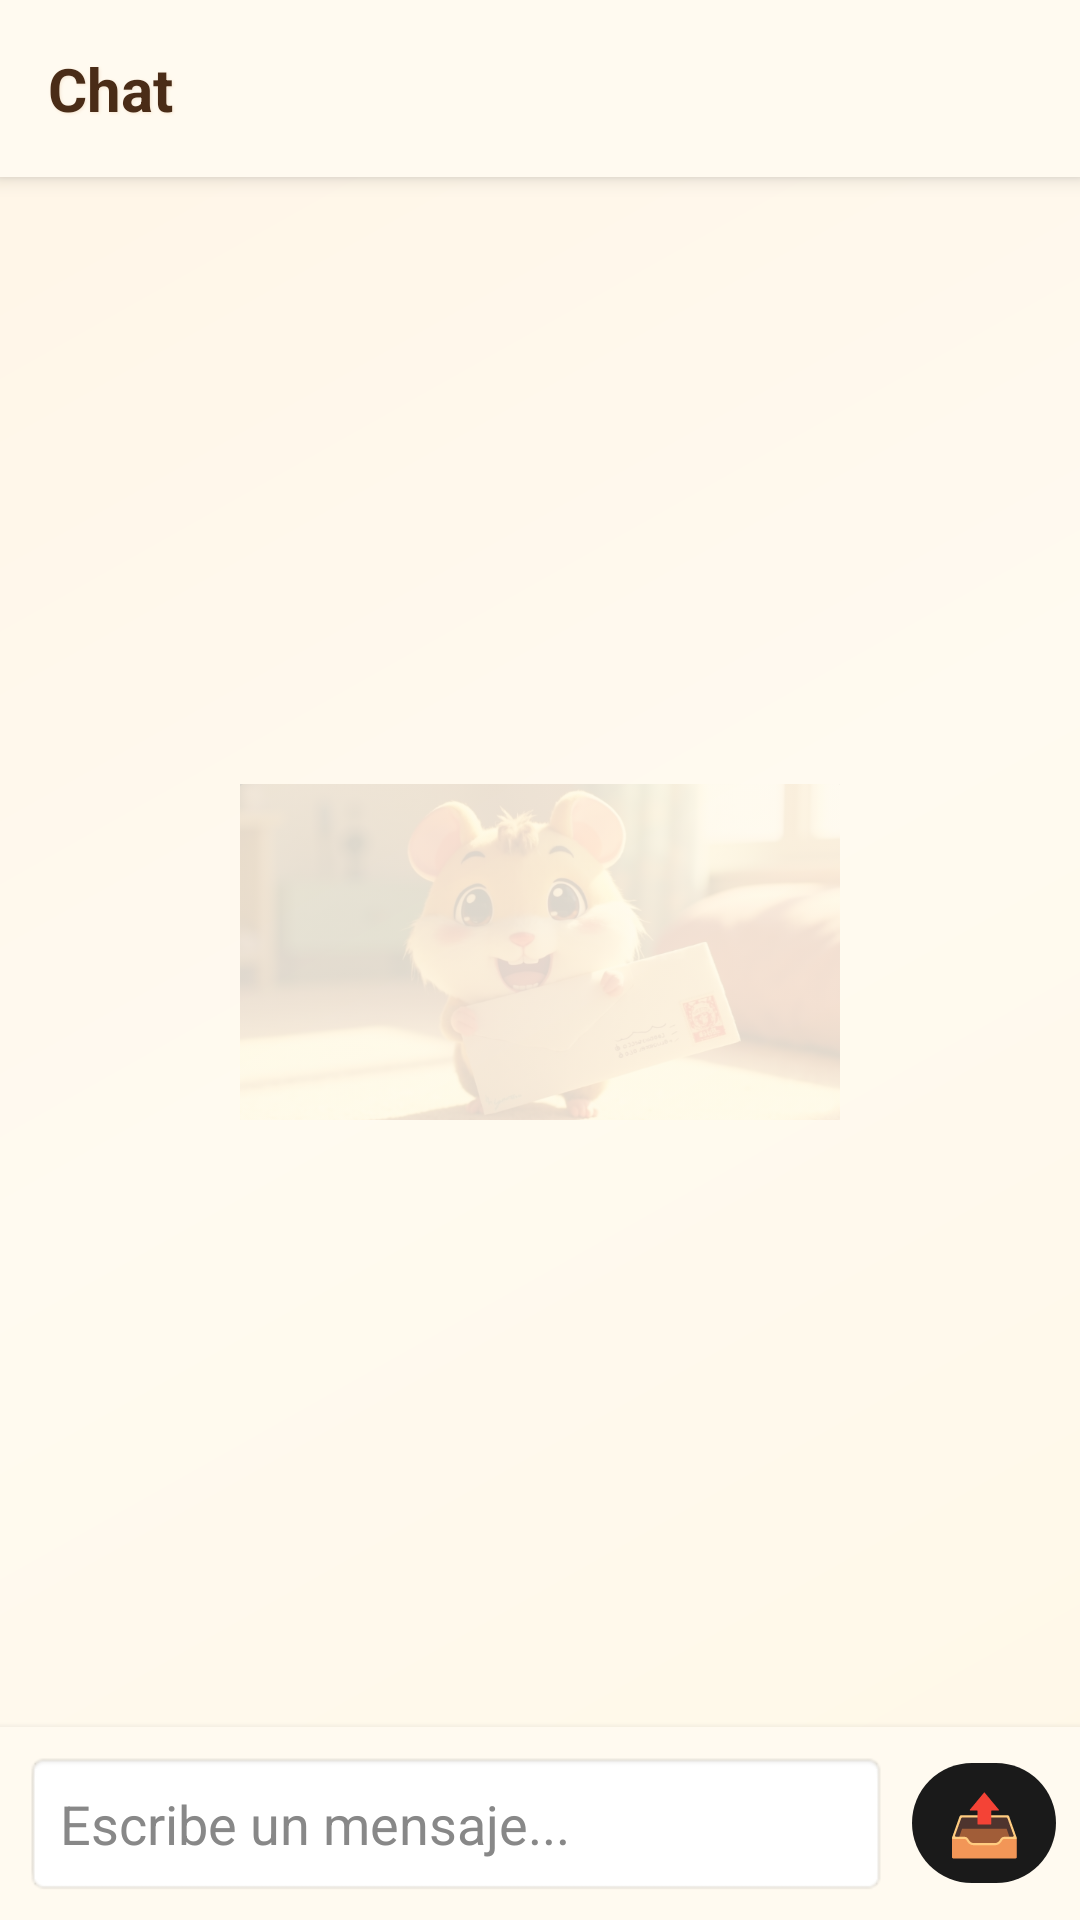

Reconstruct the res/layout file that produces this screen, plus the resources it refers to.
<!-- AndroidManifest.xml: activity theme Theme.HamChat.NoActionBar -->
<!-- res/layout/activity_chat.xml -->
<?xml version="1.0" encoding="utf-8"?>
<androidx.constraintlayout.widget.ConstraintLayout xmlns:android="http://schemas.android.com/apk/res/android"
    xmlns:app="http://schemas.android.com/apk/res-auto"
    android:layout_width="match_parent"
    android:layout_height="match_parent"
    android:background="@drawable/hamtaro_background">

    
    <LinearLayout
        android:id="@+id/header_bar"
        android:layout_width="0dp"
        android:layout_height="wrap_content"
        android:orientation="horizontal"
        android:background="#FFFAF0"
        android:elevation="4dp"
        android:padding="8dp"
        android:gravity="center_vertical"
        app:layout_constraintTop_toTopOf="parent"
        app:layout_constraintStart_toStartOf="parent"
        app:layout_constraintEnd_toEndOf="parent">

        <TextView
            android:id="@+id/tv_chat_title"
            android:layout_width="0dp"
            android:layout_height="wrap_content"
            android:layout_weight="1"
            android:text="Chat"
            android:textSize="20sp"
            android:textStyle="bold"
            android:textColor="#4A2C17"
            android:shadowColor="#F5E6D3"
            android:shadowDx="1"
            android:shadowDy="1"
            android:shadowRadius="2"
            android:padding="8dp" />

        <Button
            android:id="@+id/btn_clear_private"
            android:layout_width="wrap_content"
            android:layout_height="wrap_content"
            android:text="🗑️"
            android:textSize="16sp"
            android:minWidth="48dp"
            android:visibility="gone" />
    </LinearLayout>

    
    <FrameLayout
        android:id="@+id/messages_container"
        android:layout_width="0dp"
        android:layout_height="0dp"
        app:layout_constraintTop_toBottomOf="@id/header_bar"
        app:layout_constraintBottom_toTopOf="@+id/layout_input"
        app:layout_constraintStart_toStartOf="parent"
        app:layout_constraintEnd_toEndOf="parent">

        
        <ImageView
            android:id="@+id/watermark_image"
            android:layout_width="200dp"
            android:layout_height="200dp"
            android:layout_gravity="center"
            android:src="@drawable/hamtaro"
            android:alpha="0.15"
            android:scaleType="fitCenter" />

        <ScrollView
            android:id="@+id/scroll_messages"
            android:layout_width="match_parent"
            android:layout_height="match_parent"
            android:padding="8dp"
            android:fillViewport="true">

            <LinearLayout
                android:id="@+id/layout_messages"
                android:layout_width="match_parent"
                android:layout_height="wrap_content"
                android:orientation="vertical" />
        </ScrollView>
    </FrameLayout>

    
    <LinearLayout
        android:id="@+id/layout_input"
        android:layout_width="0dp"
        android:layout_height="wrap_content"
        android:orientation="horizontal"
        android:background="#FFFAF0"
        android:elevation="4dp"
        android:padding="8dp"
        android:gravity="center_vertical"
        app:layout_constraintBottom_toBottomOf="parent"
        app:layout_constraintStart_toStartOf="parent"
        app:layout_constraintEnd_toEndOf="parent">

        <EditText
            android:id="@+id/et_message"
            android:layout_width="0dp"
            android:layout_height="wrap_content"
            android:layout_weight="1"
            android:hint="Escribe un mensaje..."
            android:inputType="textCapSentences|textMultiLine"
            android:maxLines="4"
            android:background="@android:drawable/editbox_background"
            android:padding="12dp"
            android:textColor="#1A1A1A"
            android:textColorHint="#888888"
            android:layout_marginEnd="8dp" />

        <Button
            android:id="@+id/btn_send"
            android:layout_width="48dp"
            android:layout_height="48dp"
            android:text="📤"
            android:textSize="20sp"
            android:padding="0dp" />

    </LinearLayout>

</androidx.constraintlayout.widget.ConstraintLayout>
<!-- resources referenced by this layout -->
<resources>
  <!-- drawable hamtaro: png bitmap (drawable, 389160 bytes) -->
  <!-- drawable hamtaro_background (drawable) -->
  <?xml version="1.0" encoding="utf-8"?>
  <shape xmlns:android="http://schemas.android.com/apk/res/android"
      android:shape="rectangle">
      
      <gradient
          android:type="linear"
          android:angle="135"
          android:startColor="#FFF8E7"
          android:centerColor="#FFFAF0"
          android:endColor="#FFF5E6" />
  </shape>
  <style name="Theme.HamChat.NoActionBar">
          <item name="windowActionBar">false</item>
          <item name="windowNoTitle">true</item>
      </style>
</resources>
